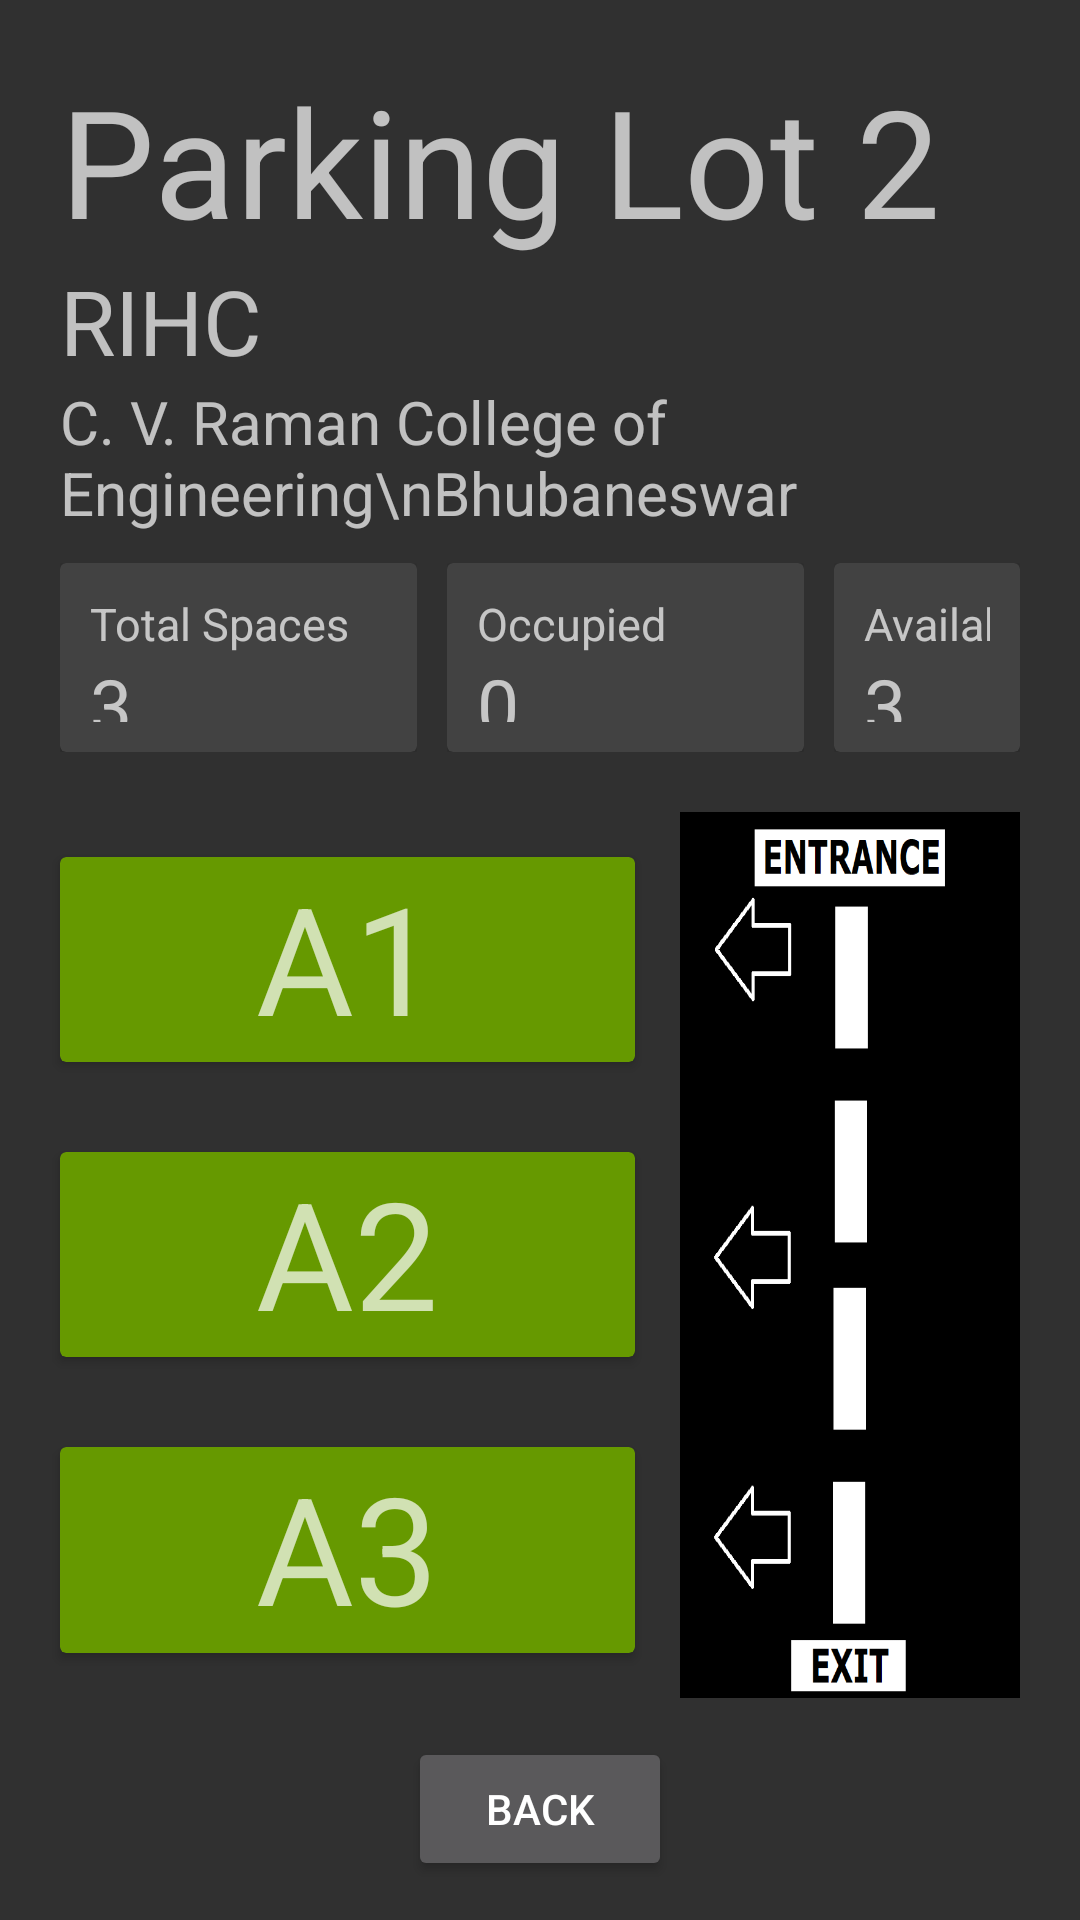

Layout XML and referenced resources for this Android screen:
<!-- AndroidManifest.xml: application theme AppTheme -->
<!-- res/layout/activity_lot2.xml -->
<?xml version="1.0" encoding="utf-8"?>

<LinearLayout xmlns:android="http://schemas.android.com/apk/res/android"
    xmlns:app="http://schemas.android.com/apk/res-auto"
    xmlns:tools="http://schemas.android.com/tools"
    android:layout_width="match_parent"
    android:layout_height="match_parent"
    tools:context=".Lot2Activity"
    android:orientation="vertical">

    <LinearLayout
        android:layout_width="match_parent"
        android:layout_height="0dp"
        android:layout_weight="5.5"
        android:orientation="vertical"
        android:padding="20dp">

        <LinearLayout
            android:layout_width="match_parent"
            android:layout_height="wrap_content">

            <TextView
                android:layout_width="match_parent"
                android:layout_height="wrap_content"
                android:text="Parking Lot 2"
                android:textSize="50dp"/>

        </LinearLayout>

        <LinearLayout
            android:layout_width="match_parent"
            android:layout_height="wrap_content"
            android:orientation="vertical">

            <TextView
                android:layout_width="match_parent"
                android:layout_height="wrap_content"
                android:text="RIHC"
                android:textSize="30dp"/>

            <TextView
                android:layout_width="match_parent"
                android:layout_height="wrap_content"
                android:text="C. V. Raman College of Engineering\nBhubaneswar"
                android:textSize="20dp"/>

        </LinearLayout>

        <LinearLayout
            android:layout_width="match_parent"
            android:layout_height="wrap_content"
            android:orientation="horizontal">

            <LinearLayout
                android:layout_width="wrap_content"
                android:layout_height="match_parent"
                android:paddingTop="10dp">

                <android.support.v7.widget.CardView
                    android:layout_width="match_parent"
                    android:layout_height="match_parent">

                    <LinearLayout
                        android:layout_width="match_parent"
                        android:layout_height="match_parent"
                        android:orientation="vertical"
                        android:padding="10dp">

                        <TextView
                            android:layout_width="99dp"
                            android:layout_height="wrap_content"
                            android:text="Total Spaces"
                            android:textSize="15dp" />

                        <TextView
                            android:layout_width="wrap_content"
                            android:layout_height="wrap_content"
                            android:text="3"
                            android:textSize="25dp"
                            />


                    </LinearLayout>

                </android.support.v7.widget.CardView>

            </LinearLayout>

            <LinearLayout
                android:layout_width="wrap_content"
                android:layout_height="match_parent"
                android:paddingTop="10dp"
                android:paddingLeft="10dp">

                <android.support.v7.widget.CardView
                    android:layout_width="match_parent"
                    android:layout_height="match_parent">

                    <LinearLayout
                        android:layout_width="match_parent"
                        android:layout_height="match_parent"
                        android:orientation="vertical"
                        android:padding="10dp">

                        <TextView
                            android:layout_width="99dp"
                            android:layout_height="wrap_content"
                            android:text="Occupied"
                            android:textSize="15dp" />

                        <TextView
                            android:layout_width="wrap_content"
                            android:layout_height="wrap_content"
                            android:text="0"
                            android:textSize="25dp"
                            android:id="@+id/oc2"/>


                    </LinearLayout>

                </android.support.v7.widget.CardView>

            </LinearLayout>

            <LinearLayout
                android:layout_width="wrap_content"
                android:layout_height="match_parent"
                android:paddingTop="10dp"
                android:paddingLeft="10dp">

                <android.support.v7.widget.CardView
                    android:layout_width="match_parent"
                    android:layout_height="match_parent">

                    <LinearLayout
                        android:layout_width="match_parent"
                        android:layout_height="match_parent"
                        android:orientation="vertical"
                        android:padding="10dp">

                        <TextView
                            android:layout_width="99dp"
                            android:layout_height="wrap_content"
                            android:text="Available"
                            android:textSize="15dp" />

                        <TextView
                            android:layout_width="wrap_content"
                            android:layout_height="wrap_content"
                            android:text="3"
                            android:textSize="25dp"
                            android:id="@+id/av2"/>


                    </LinearLayout>

                </android.support.v7.widget.CardView>

            </LinearLayout>

        </LinearLayout>

    </LinearLayout>

    <LinearLayout
        android:layout_width="match_parent"
        android:layout_height="0dp"
        android:layout_weight="6"
        android:orientation="horizontal"
        android:paddingLeft="5dp">

        <LinearLayout
            android:layout_width="0dp"
            android:layout_height="match_parent"
            android:layout_weight="5"
            android:orientation="vertical">

            <LinearLayout
                android:layout_width="match_parent"
                android:layout_height="0dp"
                android:layout_weight="1">

                <android.support.v7.widget.CardView
                    android:layout_width="match_parent"
                    android:layout_height="match_parent"
                    android:layout_margin="15dp"
                    app:cardBackgroundColor="@android:color/holo_green_dark"
                    android:id="@+id/a12">

                    <RelativeLayout
                        android:layout_width="match_parent"
                        android:layout_height="match_parent">

                        <TextView
                            android:layout_width="wrap_content"
                            android:layout_height="match_parent"
                            android:text="A1"
                            android:layout_centerInParent="true"
                            android:textSize="50dp"/>

                    </RelativeLayout>

                </android.support.v7.widget.CardView>

            </LinearLayout>

            <LinearLayout
                android:layout_width="match_parent"
                android:layout_height="0dp"
                android:layout_weight="1">

                <android.support.v7.widget.CardView
                    android:layout_width="match_parent"
                    android:layout_height="match_parent"
                    android:layout_margin="15dp"
                    app:cardBackgroundColor="@android:color/holo_green_dark"
                    android:id="@+id/a22">

                    <RelativeLayout
                        android:layout_width="match_parent"
                        android:layout_height="match_parent">

                        <TextView
                            android:layout_width="wrap_content"
                            android:layout_height="match_parent"
                            android:text="A2"
                            android:layout_centerInParent="true"
                            android:textSize="50dp"/>

                    </RelativeLayout>

                </android.support.v7.widget.CardView>

            </LinearLayout>

            <LinearLayout
                android:layout_width="match_parent"
                android:layout_height="0dp"
                android:layout_weight="1">

                <android.support.v7.widget.CardView
                    android:layout_width="match_parent"
                    android:layout_height="match_parent"
                    android:layout_margin="15dp"
                    app:cardBackgroundColor="#669900"
                    android:id="@+id/a32">

                    <RelativeLayout
                        android:layout_width="match_parent"
                        android:layout_height="match_parent">

                        <TextView
                            android:layout_width="wrap_content"
                            android:layout_height="match_parent"
                            android:text="A3"
                            android:layout_centerInParent="true"
                            android:textSize="50dp"/>

                    </RelativeLayout>

                </android.support.v7.widget.CardView>

            </LinearLayout>

        </LinearLayout>

        <LinearLayout
            android:layout_width="0dp"
            android:layout_height="match_parent"
            android:layout_weight="3">

            <ImageView
                android:layout_width="match_parent"
                android:layout_height="match_parent"
                android:layout_marginRight="20dp"
                android:src="@drawable/map"
                android:scaleType="fitXY"/>

        </LinearLayout>

    </LinearLayout>


    <LinearLayout
        android:layout_width="match_parent"
        android:layout_height="0dp"
        android:layout_weight="1.5">

        <RelativeLayout
            android:layout_width="match_parent"
            android:layout_height="match_parent">

            <Button
                android:layout_width="wrap_content"
                android:layout_height="wrap_content"
                android:padding="10dp"
                android:text="BACK"
                android:layout_centerInParent="true"
                android:id="@+id/back_btn2"/>

        </RelativeLayout>

    </LinearLayout>

</LinearLayout>
<!-- resources referenced by this layout -->
<resources>
  <!-- drawable map: png bitmap (drawable-mdpi, 7135 bytes) -->
  <style name="AppTheme" parent="@android:style/Theme.Material.NoActionBar">
          
          <item name="colorPrimary">@color/colorPrimary</item>
          <item name="colorPrimaryDark">@color/colorPrimaryDark</item>
          <item name="colorAccent">@color/colorAccent</item>
      </style>
  <color name="colorPrimary">#25FF29</color>
  <color name="colorPrimaryDark">#000000</color>
  <color name="colorAccent">#4E4E4E</color>
</resources>
